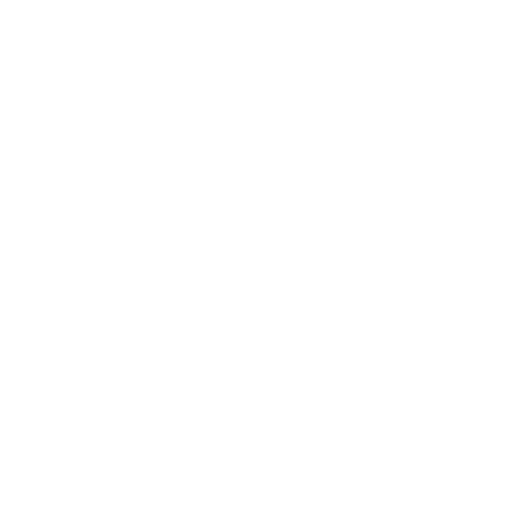
t = 0.00 s
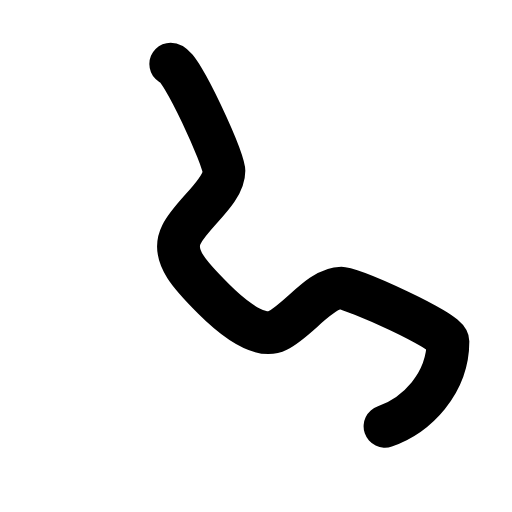
t = 0.30 s
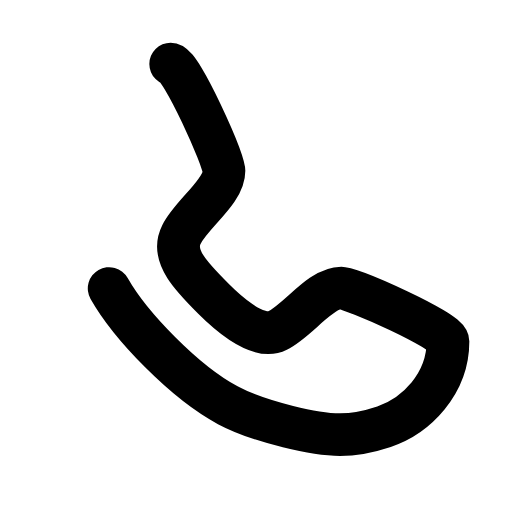
t = 0.45 s
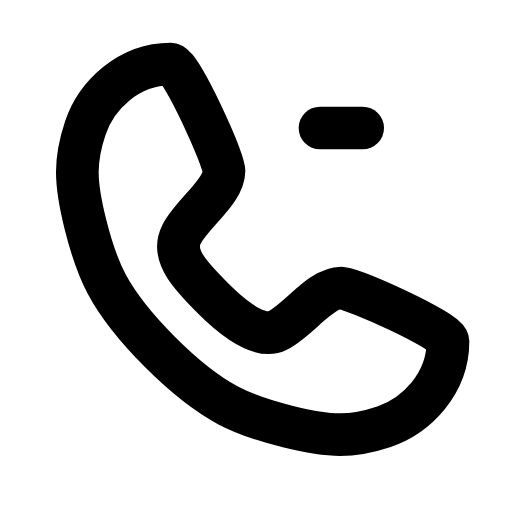
t = 0.75 s
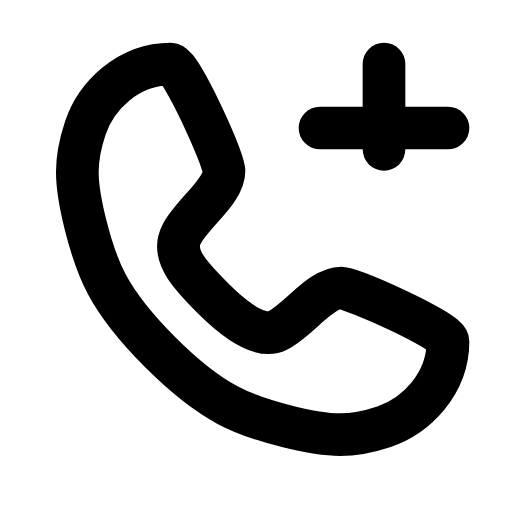
t = 1.00 s
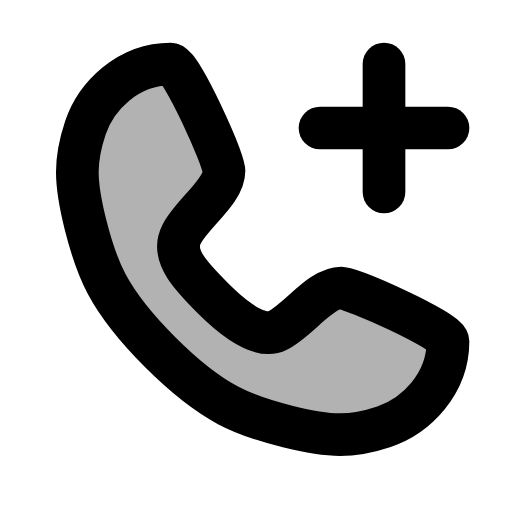
t = 1.25 s

The animated SVG that drew these frames (rendered in a browser with its animation timeline set to each time). Animation: 4 SMIL elements (animate=4); one cycle of 1.25 s.

<svg xmlns="http://www.w3.org/2000/svg" width="24" height="24" viewBox="0 0 24 24"><g stroke="currentColor" stroke-linecap="round" stroke-linejoin="round" stroke-width="2"><path fill="currentColor" fill-opacity="0" stroke-dasharray="62" d="M8 3c0.5 0 2.5 4.5 2.5 5c0 1 -1.5 2 -2 3c-0.5 1 0.5 2 1.5 3c0.39 0.39 2 2 3 1.5c1 -0.5 2 -2 3 -2c0.5 0 5 2 5 2.5c0 2 -1.5 3.5 -3 4c-1.5 0.5 -2.5 0.5 -4.5 0c-2 -0.5 -3.5 -1 -6 -3.5c-2.5 -2.5 -3 -4 -3.5 -6c-0.5 -2 -0.5 -3 0 -4.5c0.5 -1.5 2 -3 4 -3Z"><animate fill="freeze" attributeName="stroke-dashoffset" dur="0.6s" values="62;0"/><animate fill="freeze" attributeName="fill-opacity" begin="1.1s" dur="0.15s" to=".3"/></path><g fill="none" stroke-dasharray="8" stroke-dashoffset="8"><path d="M15 6h6"><animate fill="freeze" attributeName="stroke-dashoffset" begin="0.7s" dur="0.2s" to="0"/></path><path d="M18 3v6"><animate fill="freeze" attributeName="stroke-dashoffset" begin="0.9s" dur="0.2s" to="0"/></path></g></g></svg>
